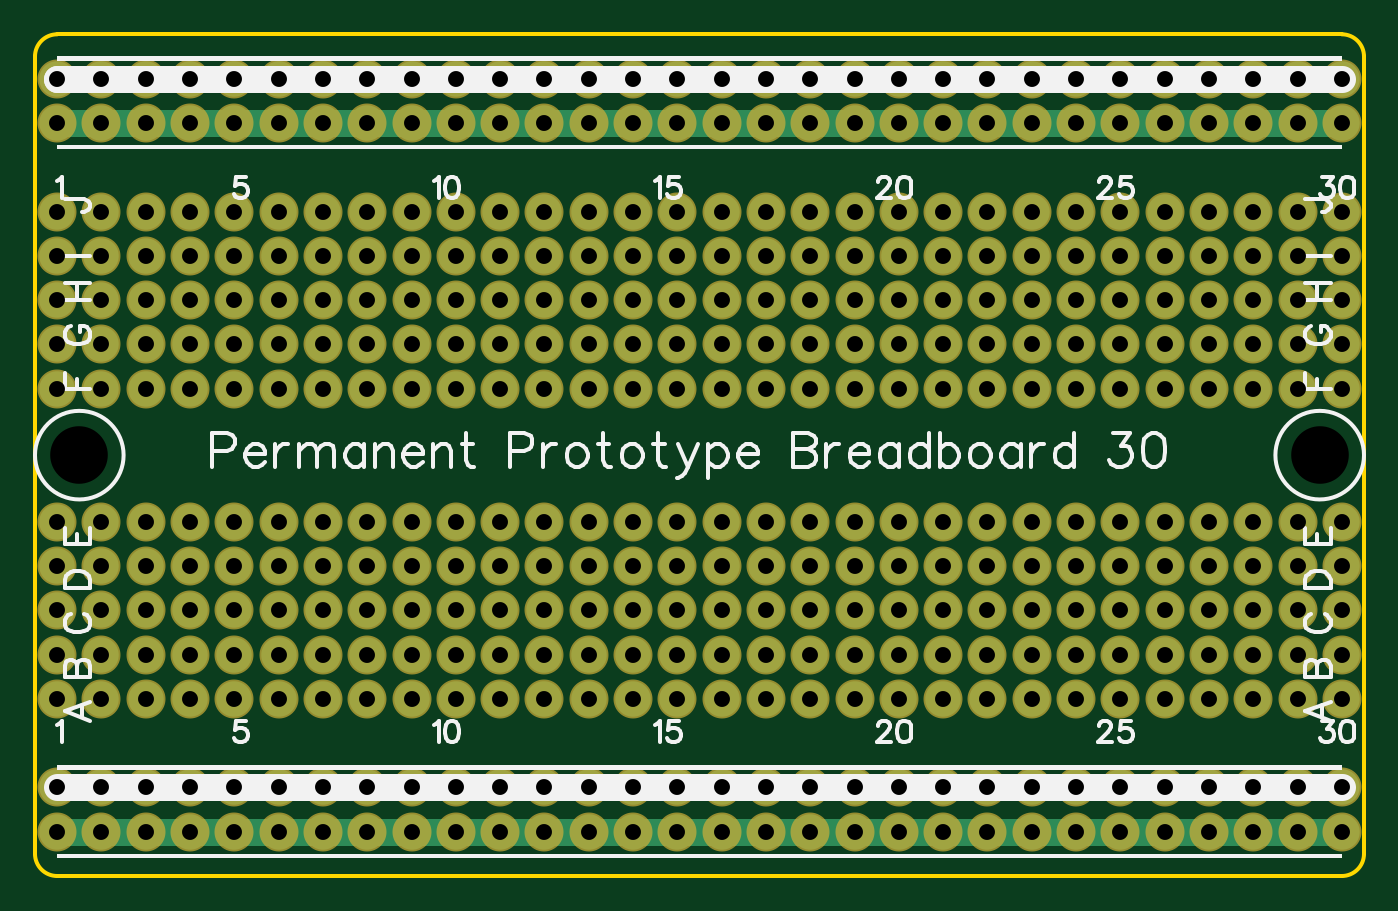
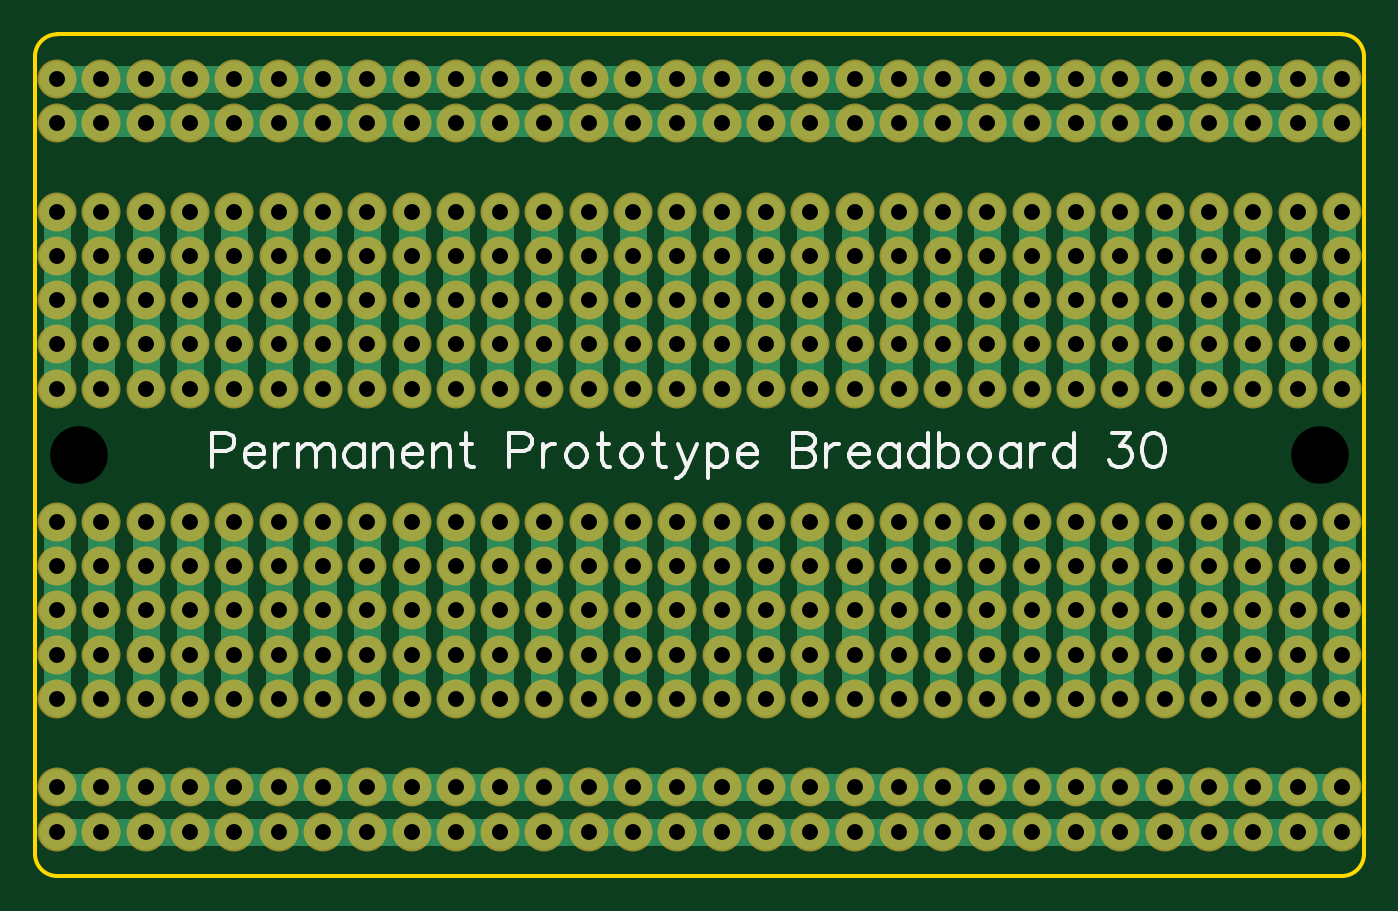
Circuit board: 9 layer files. Board 76.2 x 48.3 mm.
- outline: Gerber_BoardOutline.GKO (718 bytes)
- bottom_copper: Gerber_BottomLayer.GBL (10886 bytes)
- bottom_silk: Gerber_BottomSilkLayer.GBO (7872 bytes)
- bottom_mask: Gerber_BottomSolderMaskLayer.GBS (8425 bytes)
- drill: Gerber_Drill_NPTH.DRL (238 bytes)
- drill: Gerber_Drill_PTH.DRL (7343 bytes)
- top_copper: Gerber_TopLayer.GTL (8587 bytes)
- top_silk: Gerber_TopSilkLayer.GTO (18737 bytes)
- top_mask: Gerber_TopSolderMaskLayer.GTS (8422 bytes)

=== outline: Gerber_BoardOutline.GKO ===
G04 Layer: BoardOutline*
G04 EasyEDA v6.4.7, 2020-11-05T13:47:00--3:00*
G04 c1199a7e55574453b5ef4e22c537c2a6,NaN*
G04 Gerber Generator version 0.2*
G04 Scale: 100 percent, Rotated: No, Reflected: No *
G04 Dimensions in inches *
G04 leading zeros omitted , absolute positions ,2 integer and 4 decimal *
%FSLAX24Y24*%
%MOIN*%
G90*
D02*

%ADD10C,0.010000*%
G54D10*
G01X500Y19000D02*
G01X29500Y19000D01*
G01X30000Y18500D02*
G01X30000Y500D01*
G01X29500Y0D02*
G01X500Y0D01*
G01X0Y500D02*
G01X0Y18500D01*
G75*
G01X29500Y19000D02*
G02X30000Y18500I0J-500D01*
G01*
G75*
G01X30000Y500D02*
G02X29500Y0I-500J0D01*
G01*
G75*
G01X500Y0D02*
G02X0Y500I0J500D01*
G01*
G75*
G01X0Y18500D02*
G02X500Y19000I500J0D01*
G01*

%LPD*%
M00*
M02*

=== bottom_copper: Gerber_BottomLayer.GBL (10886 bytes, source omitted) ===
=== bottom_silk: Gerber_BottomSilkLayer.GBO (7872 bytes, source omitted) ===
=== bottom_mask: Gerber_BottomSolderMaskLayer.GBS (8425 bytes, source omitted) ===
=== drill: Gerber_Drill_NPTH.DRL (238 bytes, source withheld) ===
=== drill: Gerber_Drill_PTH.DRL (7343 bytes, source withheld) ===
=== top_copper: Gerber_TopLayer.GTL (8587 bytes, source omitted) ===
=== top_silk: Gerber_TopSilkLayer.GTO (18737 bytes, source omitted) ===
=== top_mask: Gerber_TopSolderMaskLayer.GTS (8422 bytes, source omitted) ===
